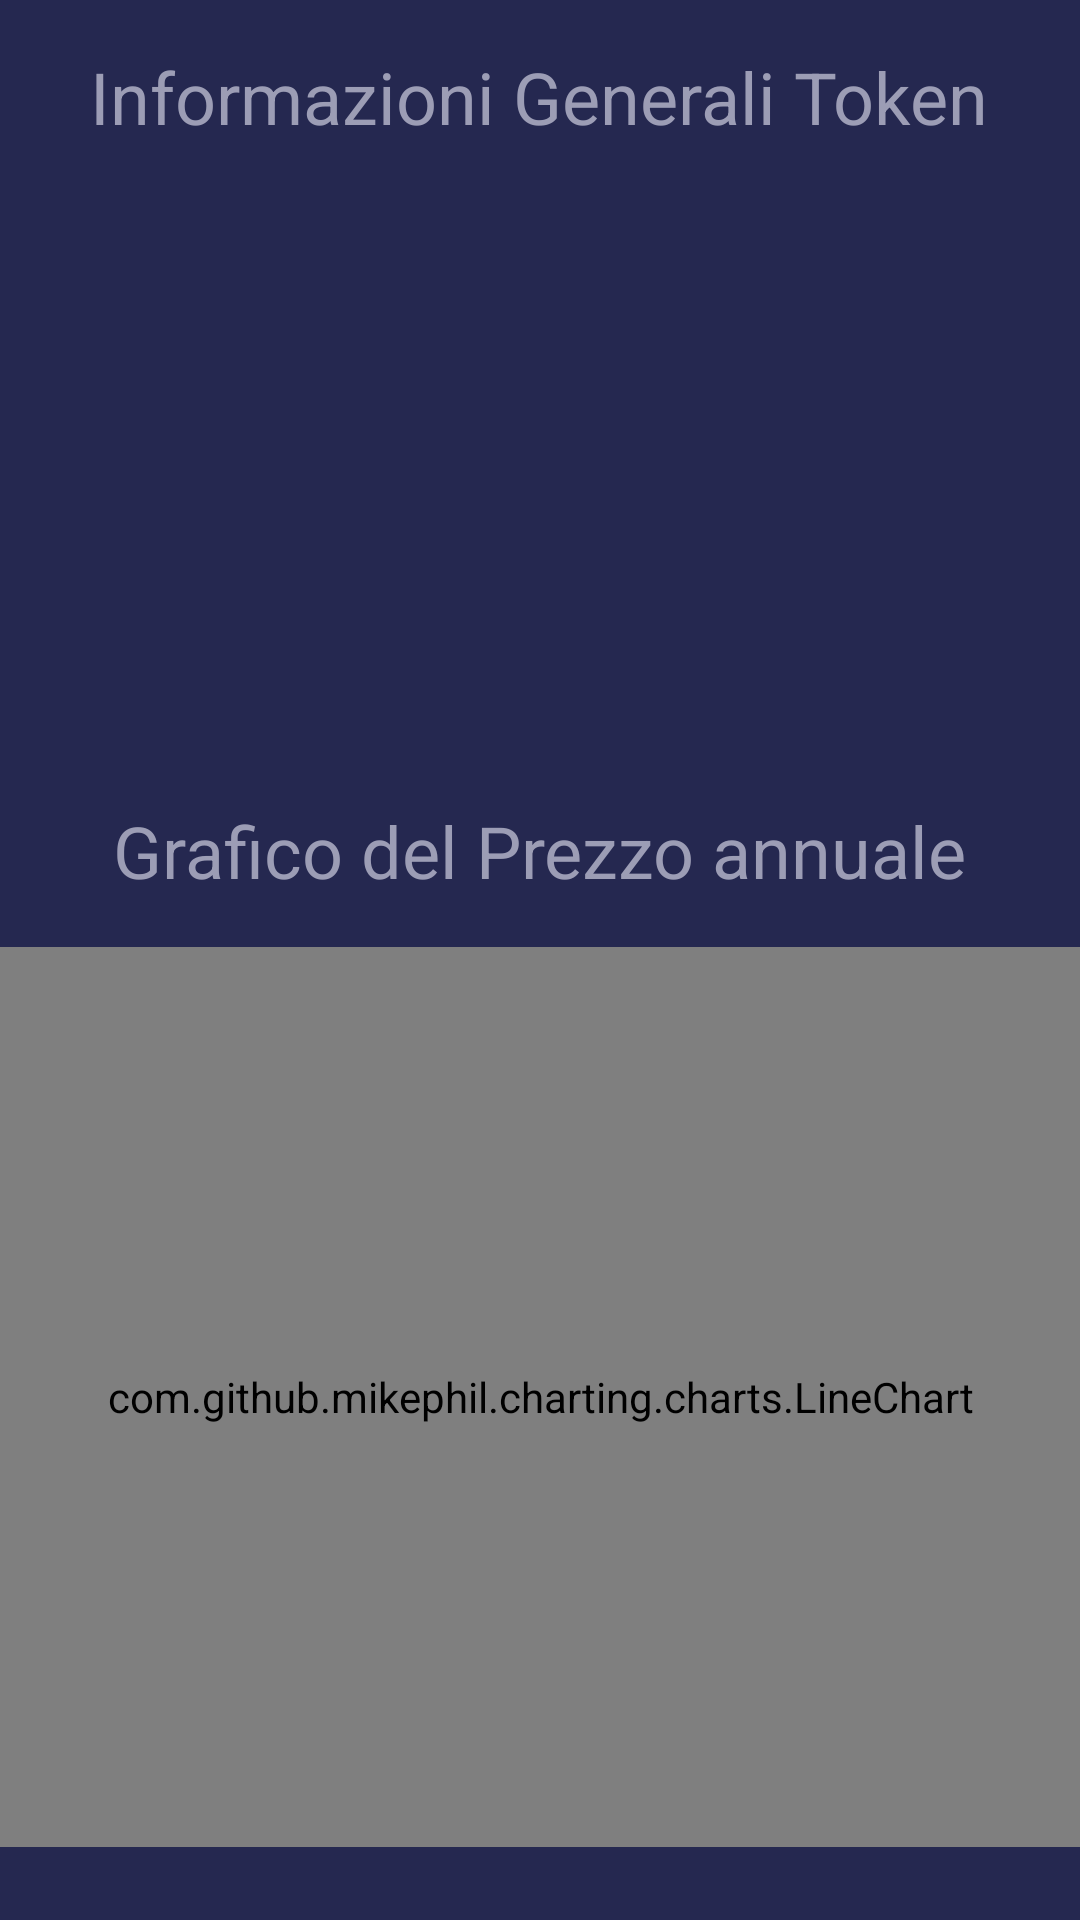

Reconstruct the res/layout file that produces this screen, plus the resources it refers to.
<!-- AndroidManifest.xml: application theme Theme.CryptoTracker -->
<!-- res/layout/activity_token_price_overview.xml -->
<?xml version="1.0" encoding="utf-8"?>
<RelativeLayout xmlns:android="http://schemas.android.com/apk/res/android"
    android:layout_width="match_parent"
    android:layout_height="match_parent"
    android:background="#252850">

    <TextView
        android:id="@+id/tvTokenInformationTitle"
        android:layout_width="wrap_content"
        android:layout_height="wrap_content"
        android:text="Informazioni Generali Token"
        android:textSize="24sp"
        android:textColor="#9C9DB5"
        android:layout_centerHorizontal="true"
        android:layout_marginTop="16dp" />

    <TextView
        android:id="@+id/name"
        android:layout_width="wrap_content"
        android:layout_height="wrap_content"
        android:textSize="20sp"
        android:textColor="#FFFFFF"
        android:layout_below="@+id/tvTokenInformationTitle"
        android:layout_marginTop="16dp"
        android:layout_centerHorizontal="true" />

    <TextView
        android:id="@+id/prezzo"
        android:layout_width="wrap_content"
        android:layout_height="wrap_content"
        android:textSize="20sp"
        android:textColor="#FFFFFF"
        android:layout_below="@+id/name"
        android:layout_marginTop="16dp"
        android:layout_centerHorizontal="true" />

    <TextView
        android:id="@+id/varianza"
        android:layout_width="wrap_content"
        android:layout_height="wrap_content"
        android:textSize="20sp"
        android:textColor="#FFFFFF"
        android:layout_below="@+id/prezzo"
        android:layout_centerHorizontal="true"
        android:layout_marginTop="16dp" />

    <ImageView
        android:id="@+id/freccia"
        android:layout_width="20dp"
        android:layout_height="20dp"
        android:layout_marginTop="-10dp"
        android:layout_toEndOf="@+id/varianza"
        android:layout_alignBottom="@+id/varianza" />

    <ImageView
        android:id="@+id/logo_token"
        android:layout_width="50dp"
        android:layout_height="50dp"
        android:layout_below="@+id/varianza"
        android:layout_centerHorizontal="true"
        android:layout_marginTop="16dp" />

    <TextView
        android:id="@+id/tvGraphTitle"
        android:layout_width="wrap_content"
        android:layout_height="wrap_content"
        android:text="Grafico del Prezzo annuale"
        android:textSize="24sp"
        android:textColor="#9C9DB5"
        android:layout_below="@+id/logo_token"
        android:layout_centerHorizontal="true"
        android:layout_marginTop="24dp" />

    <com.github.mikephil.charting.charts.LineChart
        android:id="@+id/line_chart"
        android:layout_width="match_parent"
        android:layout_height="300dp"
        android:layout_below="@+id/tvGraphTitle"
        android:layout_marginTop="16dp" />
</RelativeLayout>
<!-- resources referenced by this layout -->
<resources>
  <style name="Theme.CryptoTracker" parent="Theme.MaterialComponents.DayNight.DarkActionBar">
          
          <item name="colorPrimary">@color/purple_500</item>
          <item name="colorPrimaryVariant">@color/purple_700</item>
          <item name="colorOnPrimary">@color/white</item>
          
          <item name="colorSecondary">@color/teal_200</item>
          <item name="colorSecondaryVariant">@color/teal_700</item>
          <item name="colorOnSecondary">@color/black</item>
          
          <item name="android:statusBarColor">?attr/colorPrimaryVariant</item>
          
      </style>
  <color name="purple_500">#FF6200EE</color>
  <color name="purple_700">#FF3700B3</color>
  <color name="white">#FFFFFFFF</color>
  <color name="teal_200">#FF03DAC5</color>
  <color name="teal_700">#FF018786</color>
  <color name="black">#FF000000</color>
</resources>
